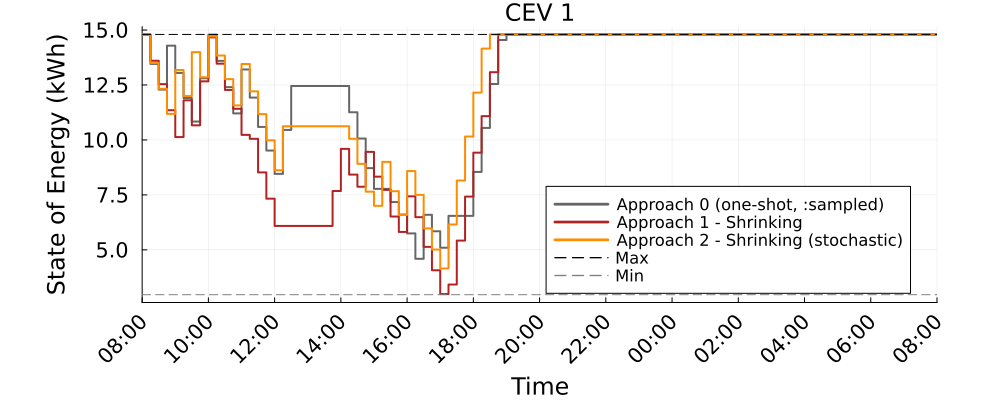

The file beside this chart, header and first rows:
Time_Period, CEV_1_A0_kWh, CEV_1_A1S_kWh, CEV_1_A2S_kWh
1, 14.8, 14.8, 14.8
2, 13.46, 13.6, 13.5
3, 12.29, 12.54, 12.33
4, 14.29, 11.35, 11.19
5, 13.05, 10.13, 13.18
6, 11.91, 11.8, 12
7, 10.84, 10.67, 14
8, 12.81, 12.67, 12.85
9, 14.79, 14.67, 14.71
10, 13.6, 13.47, 13.84
11, 12.4, 12.28, 12.77
12, 11.21, 11.42, 11.57
13, 13.21, 10.23, 13.45
14, 11.93, 10.05, 12.21
15, 10.59, 8.525, 11.18
16, 9.52, 7.33, 9.982
17, 8.456, 6.089, 8.621
18, 10.46, 6.089, 10.62
19, 12.46, 6.089, 10.62
20, 12.46, 6.089, 10.62
21, 12.46, 6.089, 10.62
22, 12.46, 6.089, 10.62
23, 12.46, 6.089, 10.62
24, 12.46, 7.677, 10.62
25, 12.46, 9.593, 10.62
26, 11.26, 8.424, 10.05
27, 10.07, 7.873, 8.913
28, 8.717, 9.458, 7.648
29, 7.775, 8.33, 7.003
30, 7.775, 7.729, 9.003
31, 7.175, 6.516, 7.669
32, 6.607, 5.816, 6.586
33, 5.748, 7.436, 8.586
34, 4.594, 6.486, 7.503
35, 6.594, 5.137, 5.976
36, 5.846, 4.073, 5.014
37, 5.096, 2.99, 4.154
38, 6.546, 3.422, 6.154
39, 6.546, 5.422, 8.154
40, 6.546, 7.422, 10.15
41, 8.546, 9.422, 12.15
42, 10.55, 11.08, 14.15
43, 12.55, 13.08, 14.8
44, 14.55, 14.8, 14.8
45, 14.8, 14.8, 14.8
46, 14.8, 14.8, 14.8
47, 14.8, 14.8, 14.8
48, 14.8, 14.8, 14.8
49, 14.8, 14.8, 14.8
50, 14.8, 14.8, 14.8
51, 14.8, 14.8, 14.8
52, 14.8, 14.8, 14.8
53, 14.8, 14.8, 14.8
54, 14.8, 14.8, 14.8
55, 14.8, 14.8, 14.8
56, 14.8, 14.8, 14.8
57, 14.8, 14.8, 14.8
58, 14.8, 14.8, 14.8
59, 14.8, 14.8, 14.8
60, 14.8, 14.8, 14.8
... 37 more rows
